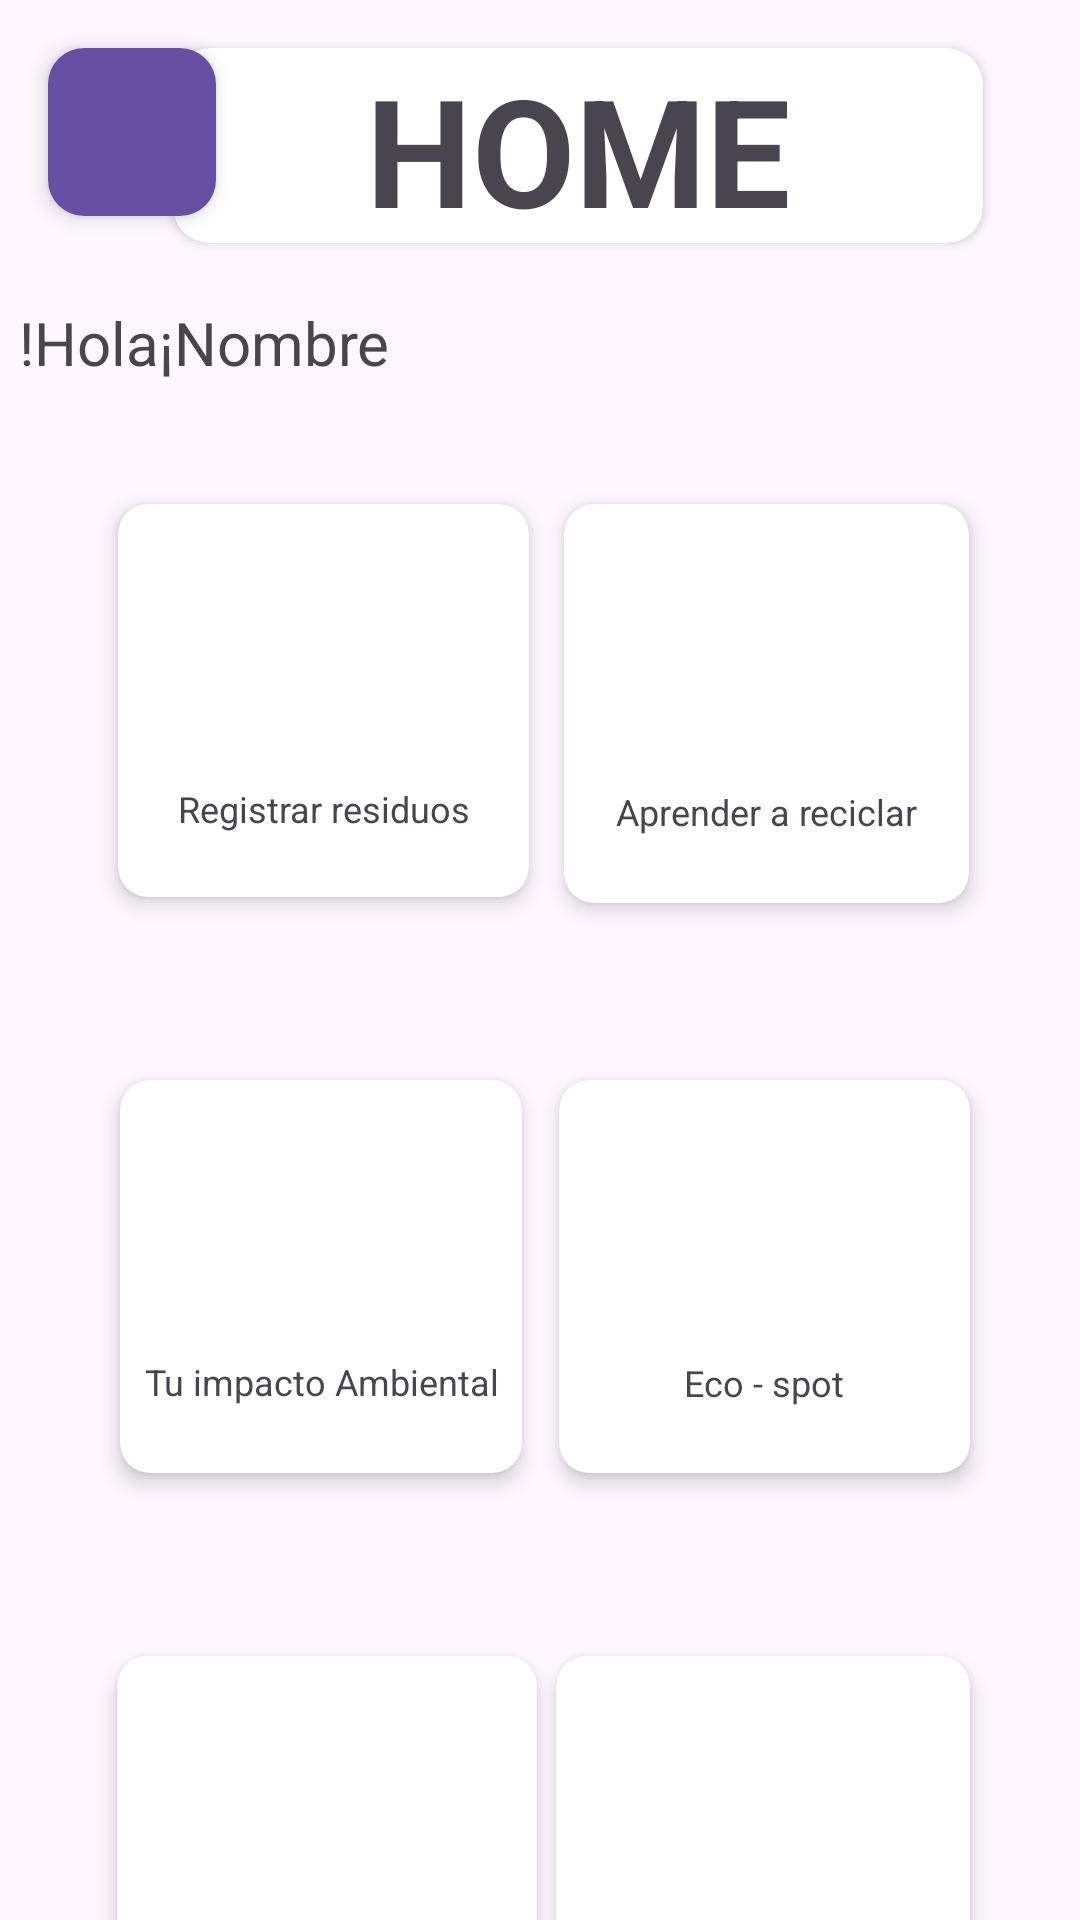

Android layout source for this screen:
<!-- AndroidManifest.xml: application theme Theme.Avance2_ProyectoFinal -->
<!-- res/layout/pantalla_principal.xml -->
<?xml version="1.0" encoding="utf-8"?>
<androidx.constraintlayout.widget.ConstraintLayout xmlns:android="http://schemas.android.com/apk/res/android"
    xmlns:app="http://schemas.android.com/apk/res-auto"
    xmlns:tools="http://schemas.android.com/tools"
    android:id="@+id/main"
    android:layout_width="match_parent"
    android:layout_height="match_parent"
    tools:context=".Activities.MainActivity">

    
    

    <TextView
        android:id="@+id/Vnombre"
        android:layout_width="348dp"
        android:layout_height="31dp"
        android:text="!Hola¡Nombre"
        android:textSize="20sp"
        app:layout_constraintBottom_toBottomOf="parent"
        app:layout_constraintEnd_toEndOf="parent"
        app:layout_constraintHorizontal_bias="0.53"
        app:layout_constraintStart_toStartOf="parent"
        app:layout_constraintTop_toBottomOf="@+id/cardHome"
        app:layout_constraintVertical_bias="0.037" />

    <androidx.cardview.widget.CardView
        android:id="@+id/cardHome"
        android:layout_width="270dp"
        android:layout_height="65dp"
        android:layout_marginTop="16dp"
        android:layout_marginEnd="44dp"
        app:cardCornerRadius="12dp"
        app:layout_constraintEnd_toEndOf="parent"
        app:layout_constraintHorizontal_bias="0.56"
        app:layout_constraintStart_toEndOf="@+id/cardToolbar"
        app:layout_constraintTop_toTopOf="parent">

        <TextView
            android:id="@+id/textView"
            android:layout_width="182dp"
            android:layout_height="64dp"
            android:layout_gravity="center"
            android:text="HOME"
            android:textAlignment="center"
            android:textSize="50sp"
            android:textStyle="bold" />
    </androidx.cardview.widget.CardView>

    
    <androidx.cardview.widget.CardView
        android:id="@+id/cardToolbar"
        android:layout_width="56dp"
        android:layout_height="56dp"
        android:layout_marginStart="16dp"
        android:layout_marginTop="16dp"
        app:cardCornerRadius="12dp"
        app:cardElevation="4dp"
        app:layout_constraintStart_toStartOf="parent"
        app:layout_constraintTop_toTopOf="parent">

        <androidx.appcompat.widget.Toolbar
            android:id="@+id/toolbar"
            android:layout_width="match_parent"
            android:layout_height="wrap_content"
            android:background="?attr/colorPrimary" />

    </androidx.cardview.widget.CardView>

    

    
    <androidx.cardview.widget.CardView
        android:id="@+id/cardRegistrar"
        android:layout_width="137dp"
        android:layout_height="131dp"
        android:layout_marginTop="168dp"
        app:cardCornerRadius="10dp"
        app:cardElevation="4dp"
        app:layout_constraintEnd_toEndOf="parent"
        app:layout_constraintHorizontal_bias="0.177"
        app:layout_constraintStart_toStartOf="parent"
        app:layout_constraintTop_toTopOf="parent">

        <LinearLayout
            android:layout_width="match_parent"
            android:layout_height="match_parent"
            android:gravity="center"
            android:orientation="vertical"
            android:padding="8dp">

            <ImageView
                android:layout_width="64dp"
                android:layout_height="64dp"
                android:src="@drawable/ic_launcher_foreground" />

            <TextView
                android:layout_width="wrap_content"
                android:layout_height="wrap_content"
                android:layout_marginTop="8dp"
                android:text="Registrar residuos"
                android:textAlignment="center"
                android:textSize="12sp" />

        </LinearLayout>
    </androidx.cardview.widget.CardView>

    
    <androidx.cardview.widget.CardView
        android:id="@+id/CardAprender"
        android:layout_width="135dp"
        android:layout_height="133dp"
        android:layout_marginTop="168dp"
        app:cardCornerRadius="10dp"
        app:cardElevation="4dp"
        app:layout_constraintEnd_toEndOf="parent"
        app:layout_constraintHorizontal_bias="0.835"
        app:layout_constraintStart_toStartOf="parent"
        app:layout_constraintTop_toTopOf="parent">

        <LinearLayout
            android:layout_width="match_parent"
            android:layout_height="match_parent"
            android:gravity="center"
            android:orientation="vertical"
            android:padding="8dp">

            <ImageView
                android:layout_width="64dp"
                android:layout_height="64dp"
                android:src="@drawable/ic_launcher_foreground" />

            <TextView
                android:layout_width="wrap_content"
                android:layout_height="wrap_content"
                android:layout_marginTop="8dp"
                android:text="Aprender a reciclar"
                android:textAlignment="center"
                android:textSize="12sp" />

        </LinearLayout>
    </androidx.cardview.widget.CardView>

    
    <androidx.cardview.widget.CardView
        android:id="@+id/CardImpacto"
        android:layout_width="134dp"
        android:layout_height="131dp"
        android:layout_marginTop="360dp"
        app:cardCornerRadius="10dp"
        app:cardElevation="4dp"
        app:layout_constraintEnd_toEndOf="parent"
        app:layout_constraintHorizontal_bias="0.177"
        app:layout_constraintStart_toStartOf="parent"
        app:layout_constraintTop_toTopOf="parent">

        <LinearLayout
            android:layout_width="wrap_content"
            android:layout_height="129dp"
            android:gravity="center"
            android:orientation="vertical"
            android:padding="8dp">

            <ImageView
                android:layout_width="64dp"
                android:layout_height="64dp"
                android:src="@drawable/ic_launcher_foreground" />

            <TextView
                android:layout_width="wrap_content"
                android:layout_height="wrap_content"
                android:layout_marginTop="8dp"
                android:text="Tu impacto Ambiental"
                android:textAlignment="center"
                android:textSize="12sp" />

        </LinearLayout>
    </androidx.cardview.widget.CardView>

    
    <androidx.cardview.widget.CardView
        android:id="@+id/EcoSpots"
        android:layout_width="137dp"
        android:layout_height="131dp"
        android:layout_marginTop="360dp"
        app:cardCornerRadius="10dp"
        app:cardElevation="4dp"
        app:layout_constraintEnd_toEndOf="parent"
        app:layout_constraintHorizontal_bias="0.835"
        app:layout_constraintStart_toStartOf="parent"
        app:layout_constraintTop_toTopOf="parent">

        <LinearLayout
            android:layout_width="136dp"
            android:layout_height="130dp"
            android:gravity="center"
            android:orientation="vertical"
            android:padding="8dp">

            <ImageView
                android:layout_width="64dp"
                android:layout_height="64dp"
                android:src="@drawable/ic_launcher_foreground" />

            <TextView
                android:layout_width="wrap_content"
                android:layout_height="wrap_content"
                android:layout_marginTop="8dp"
                android:text="Eco - spot"
                android:textAlignment="center"
                android:textSize="12sp" />
        </LinearLayout>
    </androidx.cardview.widget.CardView>

    
    <androidx.cardview.widget.CardView
        android:id="@+id/CardHistorial"
        android:layout_width="140dp"
        android:layout_height="137dp"
        android:layout_marginTop="552dp"
        app:cardCornerRadius="10dp"
        app:cardElevation="4dp"
        app:layout_constraintEnd_toEndOf="parent"
        app:layout_constraintHorizontal_bias="0.177"
        app:layout_constraintStart_toStartOf="parent"
        app:layout_constraintTop_toTopOf="parent">

        <LinearLayout
            android:layout_width="146dp"
            android:layout_height="match_parent"
            android:gravity="center"
            android:orientation="vertical"
            android:padding="8dp">

            <ImageView
                android:layout_width="64dp"
                android:layout_height="64dp"
                android:src="@drawable/ic_launcher_foreground" />

            <TextView
                android:layout_width="wrap_content"
                android:layout_height="wrap_content"
                android:layout_marginTop="8dp"
                android:text="Historial de residuos"
                android:textAlignment="center"
                android:textSize="12sp" />

        </LinearLayout>
    </androidx.cardview.widget.CardView>

    
    <androidx.cardview.widget.CardView
        android:id="@+id/CardPerfil"
        android:layout_width="138dp"
        android:layout_height="132dp"
        android:layout_marginTop="552dp"
        app:cardCornerRadius="10dp"
        app:cardElevation="4dp"
        app:layout_constraintEnd_toEndOf="parent"
        app:layout_constraintHorizontal_bias="0.835"
        app:layout_constraintStart_toStartOf="parent"
        app:layout_constraintTop_toTopOf="parent">

        <LinearLayout
            android:layout_width="140dp"
            android:layout_height="133dp"
            android:gravity="center"
            android:orientation="vertical"
            android:padding="8dp">

            <ImageView
                android:layout_width="64dp"
                android:layout_height="64dp"
                android:src="@drawable/ic_launcher_foreground" />

            <TextView
                android:layout_width="wrap_content"
                android:layout_height="wrap_content"
                android:layout_marginTop="8dp"
                android:text="Perfil"
                android:textAlignment="center"
                android:textSize="12sp" />
        </LinearLayout>
    </androidx.cardview.widget.CardView>

    <TextView
        android:id="@+id/HReclicado"
        android:layout_width="260dp"
        android:layout_height="27dp"
        android:text="Residuos Generados:"
        android:textSize="20sp"
        android:textStyle="bold"
        app:layout_constraintBottom_toBottomOf="parent"
        app:layout_constraintEnd_toEndOf="parent"
        app:layout_constraintHorizontal_bias="0.0"
        app:layout_constraintStart_toStartOf="parent"
        app:layout_constraintTop_toBottomOf="@+id/CardHistorial"
        tools:ignore="HardcodedText" />


</androidx.constraintlayout.widget.ConstraintLayout>
<!-- resources referenced by this layout -->
<resources>
  <!-- drawable ic_launcher_foreground: webp bitmap (mipmap-hdpi, 5288 bytes) -->
  <style name="Theme.Avance2_ProyectoFinal" parent="Base.Theme.Avance2_ProyectoFinal" />
  <style name="Base.Theme.Avance2_ProyectoFinal" parent="Theme.Material3.Light.NoActionBar">
          
          
      </style>
</resources>
